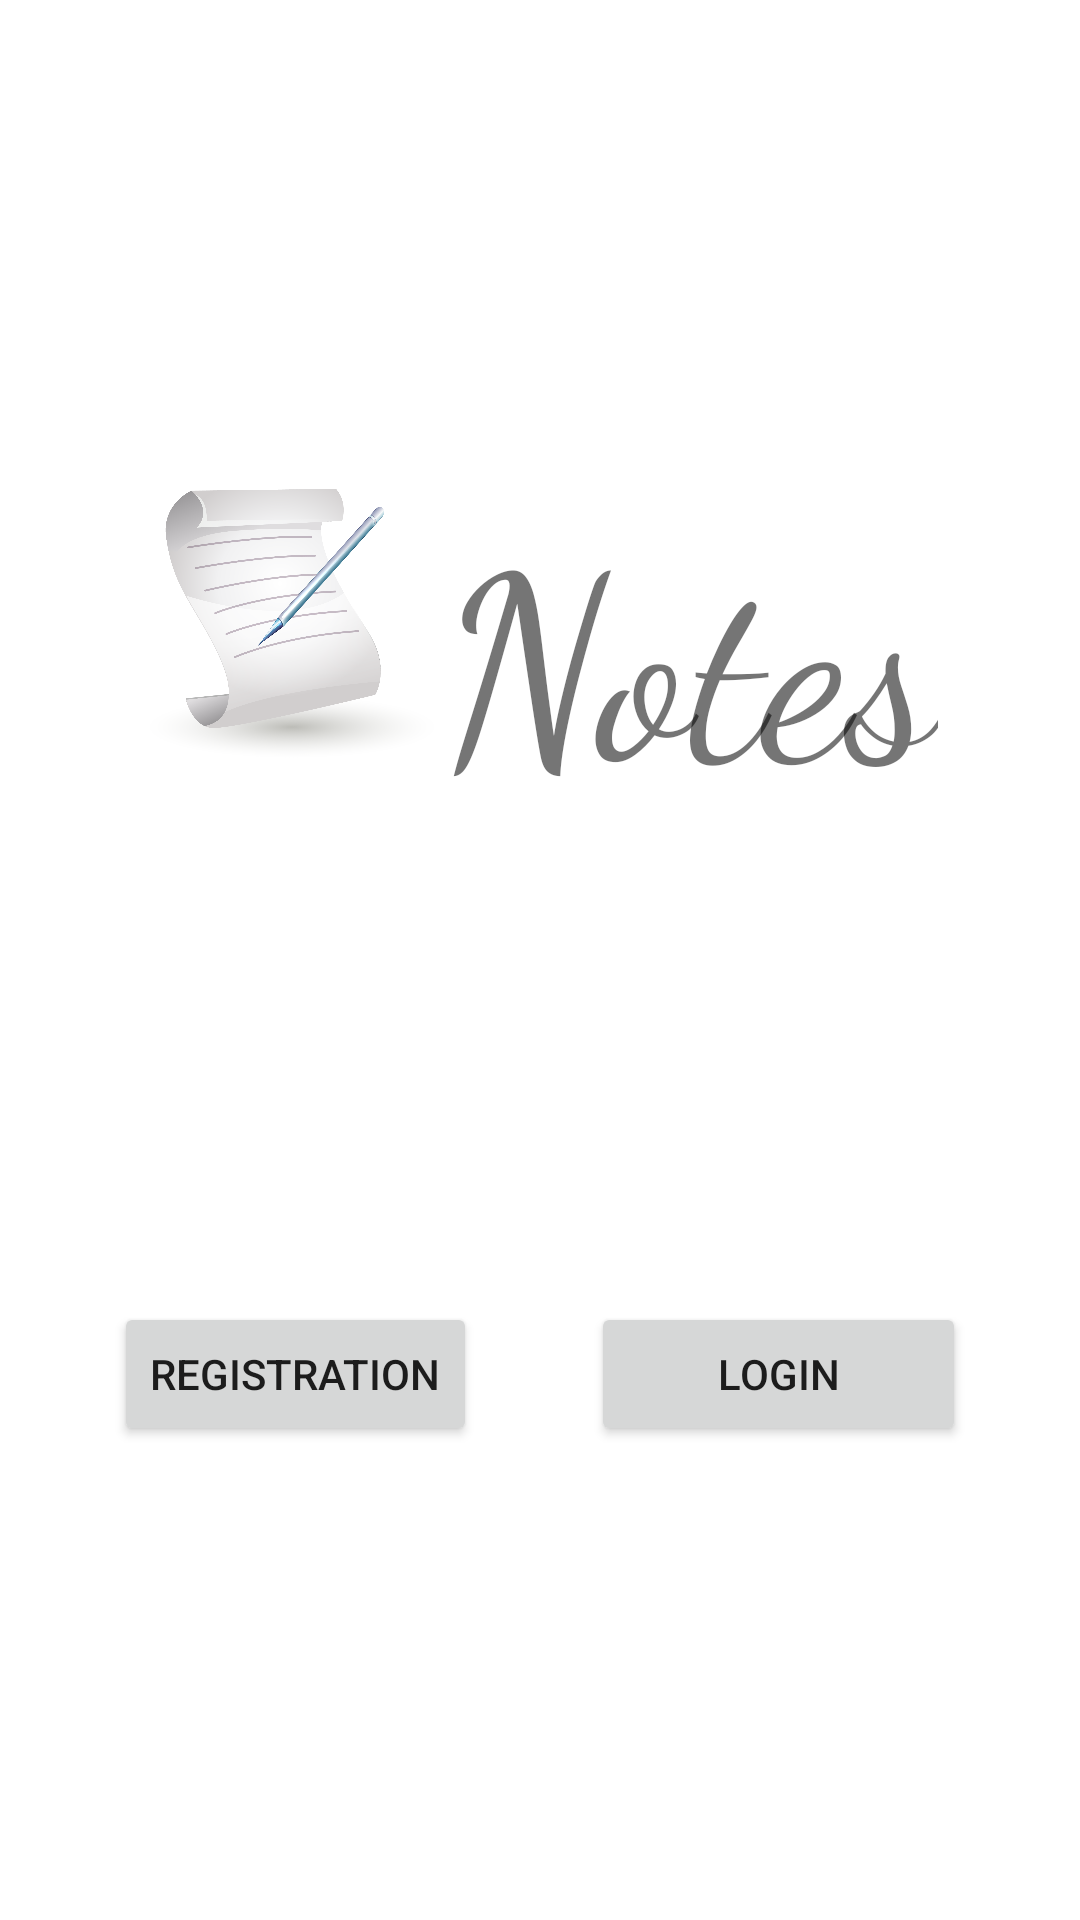

Android layout source for this screen:
<!-- AndroidManifest.xml: application theme Theme.NotesApp -->
<!-- res/layout/activity_main_window.xml -->
<?xml version="1.0" encoding="utf-8"?>
<androidx.constraintlayout.widget.ConstraintLayout xmlns:android="http://schemas.android.com/apk/res/android"
    xmlns:app="http://schemas.android.com/apk/res-auto"
    xmlns:tools="http://schemas.android.com/tools"
    android:layout_width="match_parent"
    android:layout_height="match_parent"
    tools:context=".MainWindow">

    <LinearLayout
        android:id="@+id/linearLayout"
        android:layout_width="wrap_content"
        android:layout_height="wrap_content"
        android:orientation="horizontal"
        app:layout_constraintBottom_toTopOf="@+id/mainRegBtn"
        app:layout_constraintEnd_toEndOf="parent"
        app:layout_constraintHorizontal_bias="0.5"
        app:layout_constraintStart_toStartOf="parent"
        app:layout_constraintTop_toTopOf="parent">

        <ImageView
            android:layout_width="100dp"
            android:layout_height="100dp"
            android:src="@drawable/icon"
            tools:ignore="ImageContrastCheck"
            android:contentDescription="TODO" />

        <TextView
            android:id="@+id/notesMain"
            android:layout_width="wrap_content"
            android:layout_height="wrap_content"
            android:fontFamily="cursive"
            android:text="@string/text_view"
            android:textSize="85sp" />
    </LinearLayout>

    <Button
        android:id="@+id/mainLoginBtn"
        android:layout_width="125dp"
        android:layout_height="wrap_content"
        android:text="@string/login_interface"
        app:layout_constraintBottom_toBottomOf="parent"
        app:layout_constraintEnd_toEndOf="parent"
        app:layout_constraintHorizontal_bias="0.5"
        app:layout_constraintStart_toEndOf="@+id/mainRegBtn"
        app:layout_constraintTop_toBottomOf="@+id/linearLayout" />

    <Button
        android:id="@+id/mainRegBtn"
        android:layout_width="wrap_content"
        android:layout_height="wrap_content"
        android:text="@string/registration_interface"
        app:layout_constraintBottom_toBottomOf="parent"
        app:layout_constraintEnd_toStartOf="@+id/mainLoginBtn"
        app:layout_constraintHorizontal_bias="0.5"
        app:layout_constraintStart_toStartOf="parent"
        app:layout_constraintTop_toBottomOf="@+id/linearLayout" />

</androidx.constraintlayout.widget.ConstraintLayout>
<!-- resources referenced by this layout -->
<resources>
  <!-- drawable icon: png bitmap (drawable-v24, 302655 bytes) -->
  <string name="login_interface">Login</string>
  <string name="registration_interface">Registration</string>
  <string name="text_view">Notes</string>
  <style name="Theme.NotesApp" parent="Theme.MaterialComponents.DayNight.NoActionBar">
          
          <item name="colorPrimary">@color/purple_500</item>
          <item name="colorPrimaryVariant">@color/purple_700</item>
          <item name="colorOnPrimary">@color/white</item>
          
          <item name="colorSecondary">@color/teal_200</item>
          <item name="colorSecondaryVariant">@color/teal_700</item>
          <item name="colorOnSecondary">@color/black</item>
          
          <item name="android:statusBarColor" tools:targetApi="l">?attr/colorPrimaryVariant</item>
          
      </style>
  <color name="purple_500">#FF6200EE</color>
  <color name="purple_700">#FF3700B3</color>
  <color name="white">#FFFFFFFF</color>
  <color name="teal_200">#FF03DAC5</color>
  <color name="teal_700">#FF018786</color>
  <color name="black">#FF000000</color>
</resources>
